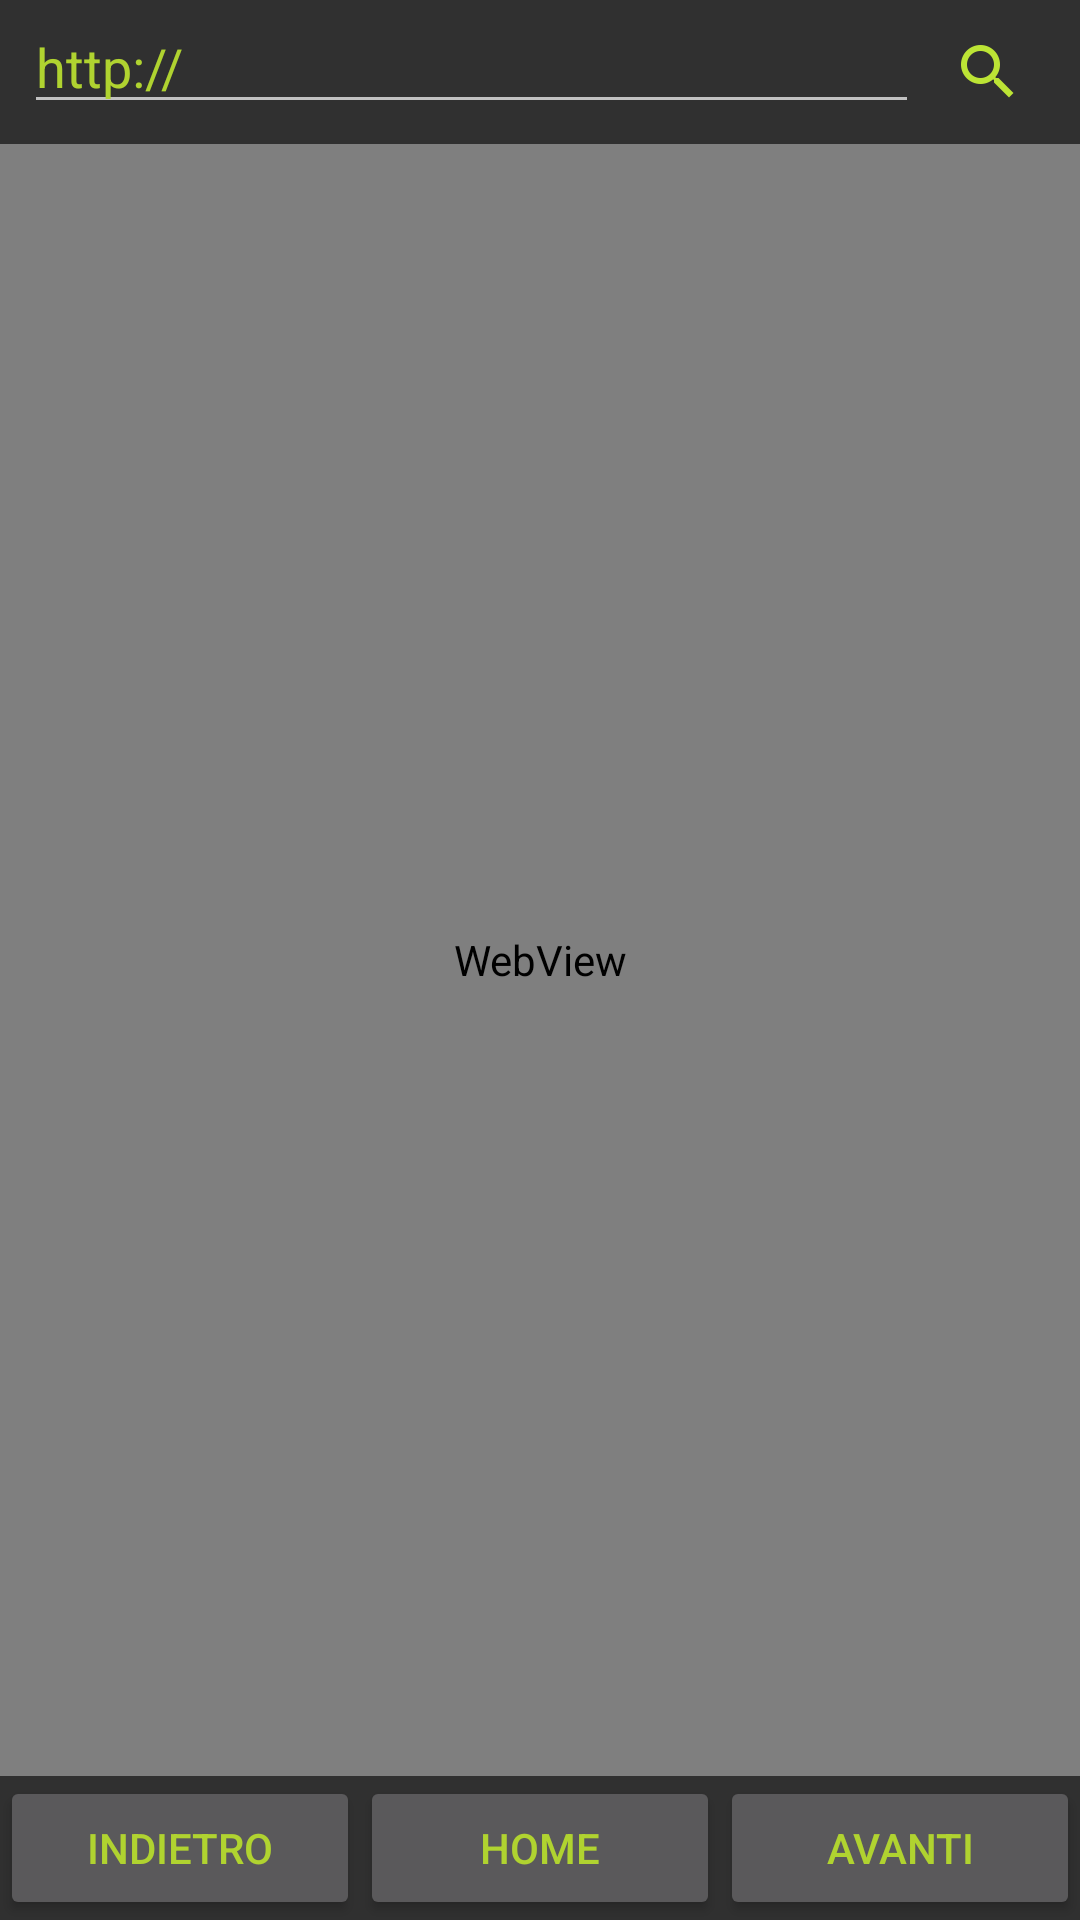

Produce the Android XML layout that renders to this screen, including the resource entries it uses.
<!-- AndroidManifest.xml: application theme AppTheme -->
<!-- res/layout/activity_browser.xml -->
<?xml version="1.0" encoding="utf-8"?>
<LinearLayout xmlns:android="http://schemas.android.com/apk/res/android"
    xmlns:app="http://schemas.android.com/apk/res-auto"
    xmlns:tools="http://schemas.android.com/tools"
    android:layout_width="match_parent"
    android:layout_height="match_parent"
    tools:context="com.tuch.tuchbrowser.BrowserActivity"
    android:id="@+id/browserLayout"
    android:orientation="vertical"
    >

    <LinearLayout
        android:layout_width="match_parent"
        android:layout_height="wrap_content"
        android:orientation="horizontal">

    <EditText
        android:id="@+id/barraRicerca"
        android:layout_width="0dp"
        android:layout_height="wrap_content"
        android:layout_marginLeft="8dp"
        android:layout_marginRight="8dp"
        android:ems="10"
        android:inputType="textPersonName"
        android:text="http://"
        android:layout_weight="7"
        />

    <Button
        android:id="@+id/buttonCerca"

        android:layout_width="0dp"
        android:layout_height="wrap_content"
        android:drawableStart="@drawable/ic_search_black_24dp"
        android:background="?android:attr/selectableItemBackground"
        android:layout_weight="1"
        android:layout_marginStart="3dp"/>

    </LinearLayout>

    <WebView
        android:layout_width="match_parent"
        android:layout_height="0dp"
        android:id="@+id/body"
        android:layout_below="@+id/buttonCerca"
        android:layout_weight="1"/>


    <LinearLayout
        android:layout_width="match_parent"
        android:layout_height="wrap_content"
        android:orientation="horizontal">

        <Button
            android:id="@+id/buttonIndietro"
            android:layout_width="wrap_content"
            android:layout_height="wrap_content"
            android:text="Indietro"
            android:layout_weight="1"/>



        <Button
            android:id="@+id/buttonHome"
            android:layout_width="wrap_content"
            android:layout_height="wrap_content"
            android:text="Home"
            android:layout_weight="1"
            />

        <Button
            android:id="@+id/buttonAvanti"
            android:layout_width="wrap_content"
            android:layout_height="wrap_content"
            android:text="Avanti"
            android:layout_weight="1"
            />

    </LinearLayout>




</LinearLayout>
<!-- resources referenced by this layout -->
<resources>
  <!-- drawable ic_search_black_24dp: png bitmap (drawable-hdpi, 15443 bytes) -->
  <style name="AppTheme" parent="android:Theme.Material">
      <item name="android:colorAccent">#BCE435</item>
          <item name="android:textColorPrimary">@color/colorPrimary</item>
      </style>
  <color name="colorPrimary">#b0d330</color>
</resources>
